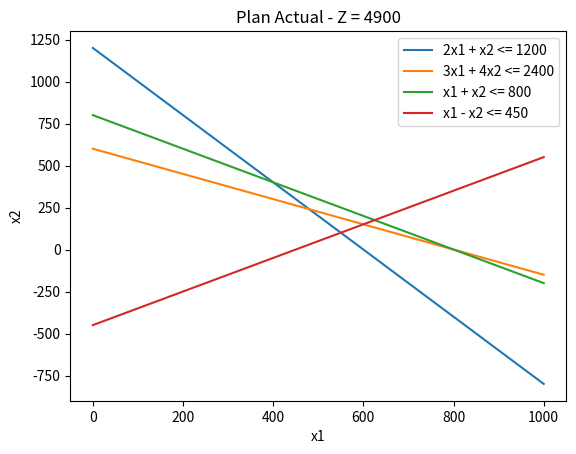

The matplotlib source for this figure:
import matplotlib.pyplot as plt
import numpy as np
import sympy as sp

# Definir las variables
x1, x2 = sp.symbols('x1 x2')

# Definir las restricciones
eq1 = 2*x1 + x2 - 1200
eq2 = 3*x1 + 4*x2 - 2400
eq3 = x1 + x2 - 800
eq4 = x1 - x2 - 450

# Resolver las ecuaciones para x2 en términos de x1
x2_1 = sp.solve(eq1, x2)[0]
x2_2 = sp.solve(eq2, x2)[0]
x2_3 = sp.solve(eq3, x2)[0]
x2_4 = sp.solve(eq4, x2)[0]

# Crear un rango de valores de x1 para graficar
x1_values = np.linspace(0, 1000, 400)

# Calcular los correspondientes valores de x2 para cada ecuación
x2_values_1 = [x2_1.subs(x1, val) for val in x1_values]
x2_values_2 = [x2_2.subs(x1, val) for val in x1_values]
x2_values_3 = [x2_3.subs(x1, val) for val in x1_values]
x2_values_4 = [x2_4.subs(x1, val) for val in x1_values]

# Graficar las restricciones
plt.plot(x1_values, x2_values_1, label='2x1 + x2 <= 1200')
plt.plot(x1_values, x2_values_2, label='3x1 + 4x2 <= 2400')
plt.plot(x1_values, x2_values_3, label='x1 + x2 <= 800')
plt.plot(x1_values, x2_values_4, label='x1 - x2 <= 450')

# Añadir etiquetas y leyenda
plt.xlabel('x1')
plt.ylabel('x2')
plt.legend()

# Calcular el valor de Z para el plan de producción actual
x1_actual = 550
x2_actual = 100
Z_actual = 8*x1_actual + 5*x2_actual
plt.title(f'Plan Actual - Z = {Z_actual}')

# Mostrar el gráfico
plt.show()

# Imprimir el valor de Z para el plan de producción actual
print(f'Para el plan de producción actual:')
print(f'Z = {Z_actual} €')
print(f'x1 = {x1_actual} docenas')
print(f'x2 = {x2_actual} docenas')
